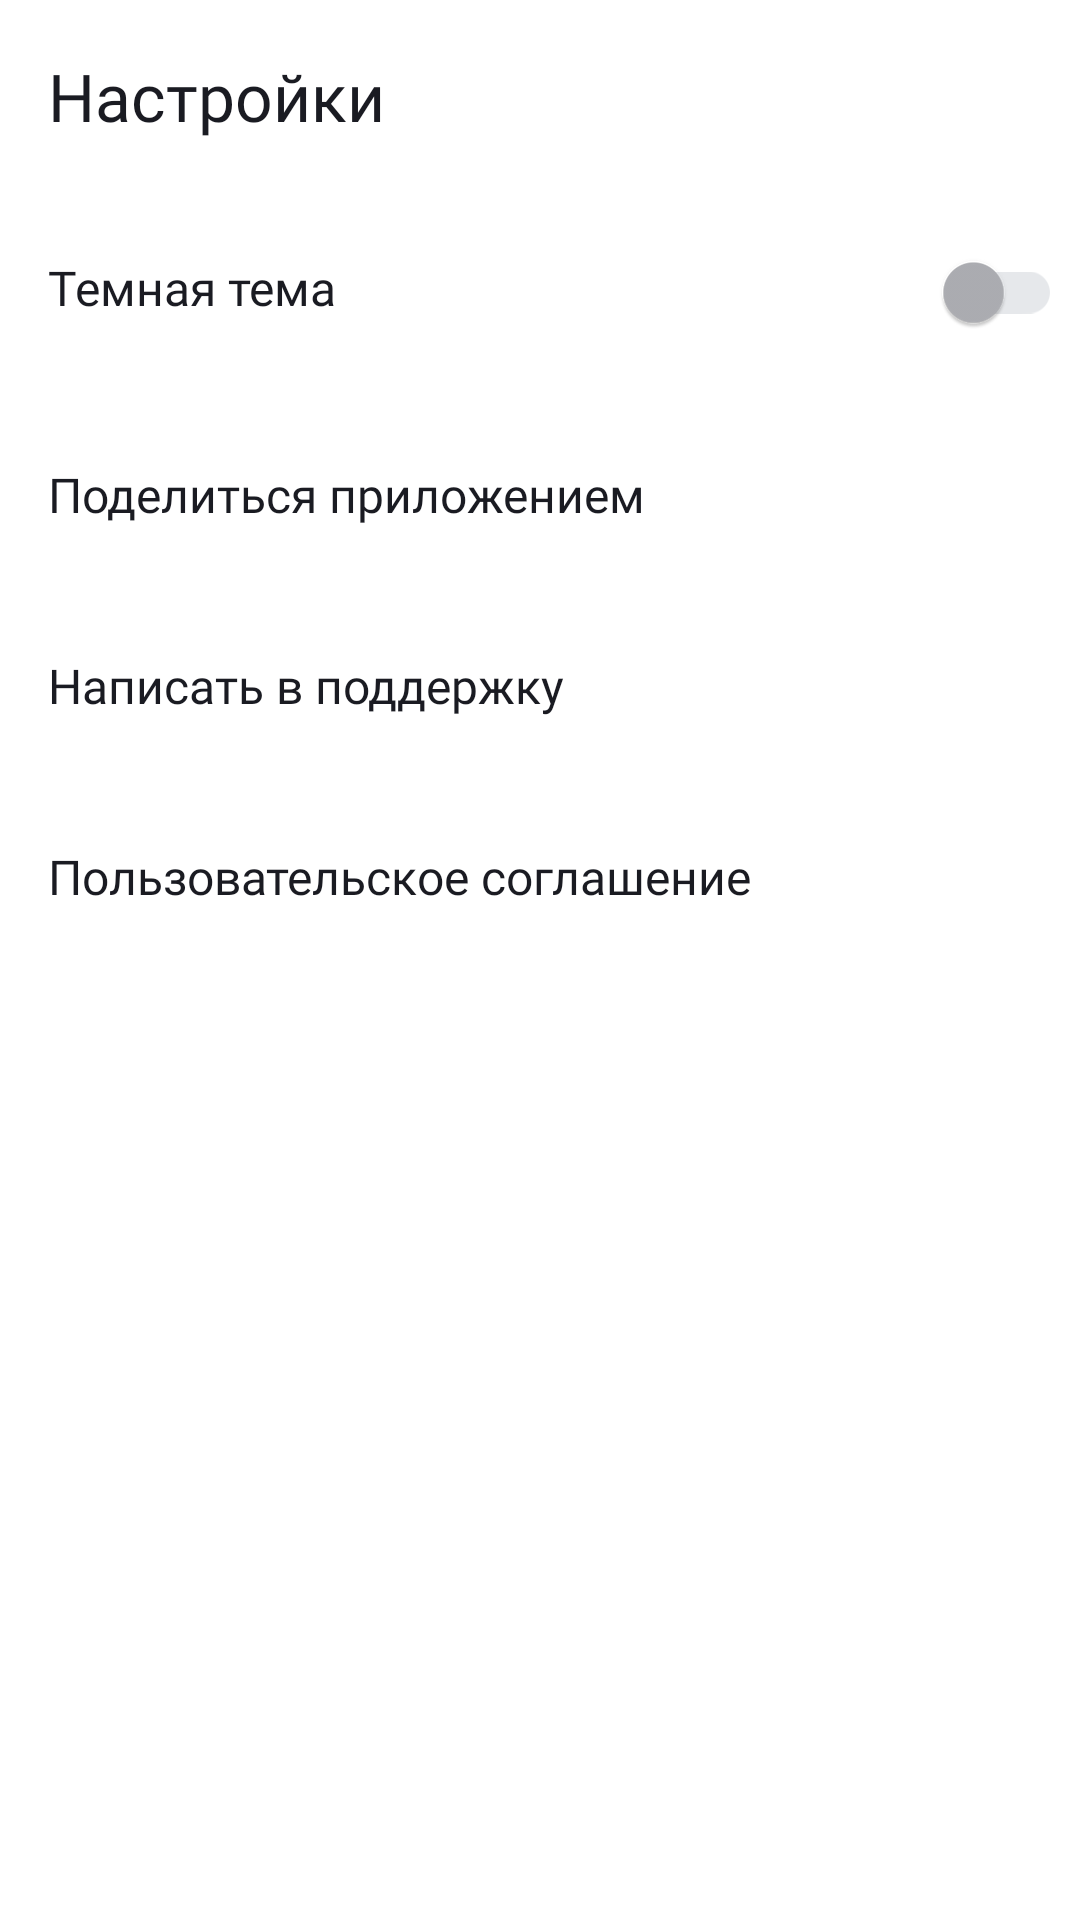

Reconstruct the res/layout file that produces this screen, plus the resources it refers to.
<!-- AndroidManifest.xml: application theme Base.Theme.PlaylistMaker -->
<!-- res/layout/fragment_settings.xml -->
<?xml version="1.0" encoding="utf-8"?>
<LinearLayout xmlns:android="http://schemas.android.com/apk/res/android"
    xmlns:app="http://schemas.android.com/apk/res-auto"
    xmlns:tools="http://schemas.android.com/tools"
    android:id="@+id/main"
    android:layout_width="match_parent"
    android:layout_height="match_parent"
    android:background="@color/main_background"
    android:orientation="vertical"
    tools:context=".presentation.settings.SettingsFragment">

    <androidx.appcompat.widget.Toolbar
        style="@style/Toolbar"
        android:layout_width="match_parent"
        android:layout_height="wrap_content"
        android:layout_margin="4dp"
        android:layout_marginBottom="@dimen/header_linear_layout_margin_bottom">


        <TextView
            style="@style/HeaderTextView"
            android:layout_width="wrap_content"
            android:layout_height="wrap_content"
            android:layout_gravity="center_vertical"
            android:layout_marginStart="12dp"
            android:text="@string/settings" />


    </androidx.appcompat.widget.Toolbar>

    <LinearLayout
        android:layout_width="match_parent"
        android:layout_height="wrap_content">

        <TextView
            style="@style/StringTextStyle"
            android:layout_width="0dp"
            android:layout_height="wrap_content"
            android:layout_weight="1"
            android:text="@string/black_theme" />

        <com.google.android.material.switchmaterial.SwitchMaterial
            android:id="@+id/themeSwitcher"
            android:layout_width="wrap_content"
            android:layout_height="wrap_content"
            android:layout_gravity="center_vertical"
            android:layout_marginTop="10dp"
            android:layout_marginEnd="6dp"
            android:layout_marginBottom="11dp"
            app:thumbTint="@color/switcher_tumb_tint"
            app:trackTint="@color/switcher_track_tint" />

    </LinearLayout>

    <LinearLayout
        android:id="@+id/share"
        android:layout_width="match_parent"
        android:layout_height="wrap_content">

        <TextView
            style="@style/StringTextStyle"
            android:layout_width="0dp"
            android:layout_height="wrap_content"
            android:layout_weight="1"
            android:text="@string/share" />

        <ImageView
            style="@style/StringIconStyle"
            android:src="@drawable/share" />

    </LinearLayout>

    <LinearLayout
        android:id="@+id/support"
        android:layout_width="match_parent"
        android:layout_height="wrap_content">

        <TextView
            style="@style/StringTextStyle"
            android:layout_width="0dp"
            android:layout_height="wrap_content"
            android:layout_weight="1"
            android:text="@string/support" />

        <ImageView
            style="@style/StringIconStyle"
            android:src="@drawable/support"

            />

    </LinearLayout>

    <LinearLayout
        android:id="@+id/user_agreement"
        android:layout_width="match_parent"
        android:layout_height="wrap_content">

        <TextView
            style="@style/StringTextStyle"
            android:layout_width="0dp"
            android:layout_height="wrap_content"
            android:layout_weight="1"
            android:text="@string/user_agreement" />

        <ImageView
            style="@style/StringIconStyle"
            android:src="@drawable/arrow_forward"

            />

    </LinearLayout>

</LinearLayout>
<!-- resources referenced by this layout -->
<resources>
  <color name="main_background">#FFFFFFFF</color>
  <color name="switcher_track_tint">#E6E8EB</color>
  <color name="switcher_tumb_tint">#AEAFB4</color>
  <dimen name="header_linear_layout_margin_bottom">24dp</dimen>
  <string name="black_theme">Темная тема</string>
  <string name="settings">Настройки</string>
  <string name="share">Поделиться приложением</string>
  <string name="support">Написать в поддержку</string>
  <string name="user_agreement">Пользовательское соглашение</string>
  <style name="HeaderTextView">
          <item name="android:textColor">@color/header_text</item>
          <item name="android:textSize">@dimen/header_textSize</item>
          <item name="android:textFontWeight">500</item>
          <item name="android:fontFamily">@font/ys_display_medium</item>
      </style>
  <style name="StringIconStyle">
          <item name="android:layout_width">@dimen/string_screen_icon_layout_width</item>
          <item name="android:layout_height">@dimen/string_screen_icon_layout_height</item>
          <item name="android:layout_marginTop">18dp</item>
          <item name="android:layout_marginEnd">@dimen/string_icon_margin_end</item>
          <item name="android:layout_marginBottom">19dp</item>
          <item name="tint">@color/icon_tint</item>
      </style>
  <style name="StringTextStyle">
          <item name="android:textSize">@dimen/string_screen_textSize</item>
          <item name="fontFamily">@font/ys_display_regular</item>
          <item name="android:textColor">@color/main_text</item>
          <item name="android:layout_marginStart">@dimen/string_text_margin_start</item>
          <item name="android:layout_marginVertical">@dimen/string_text_margin_vertical</item>
      </style>
  <style name="Toolbar">
          <item name="android:layout_height">@dimen/header_linear_layout_height</item>
          <item name="contentInsetStartWithNavigation">0dp</item>
          <item name="contentInsetStart">0dp</item>
      </style>
  <style name="Base.Theme.PlaylistMaker" parent="Theme.MaterialComponents.DayNight.NoActionBar">
  
      </style>
  <color name="header_text">#1A1B22</color>
  <dimen name="header_textSize">22sp</dimen>
  <dimen name="string_screen_icon_layout_width">24dp</dimen>
  <dimen name="string_screen_icon_layout_height">24dp</dimen>
  <dimen name="string_icon_margin_end">12dp</dimen>
  <color name="icon_tint">#AEAFB4</color>
  <dimen name="string_screen_textSize">16sp</dimen>
  <color name="main_text">#1A1B22</color>
  <dimen name="string_text_margin_start">16dp</dimen>
  <dimen name="string_text_margin_vertical">21dp</dimen>
  <dimen name="header_linear_layout_height">56dp</dimen>
</resources>
